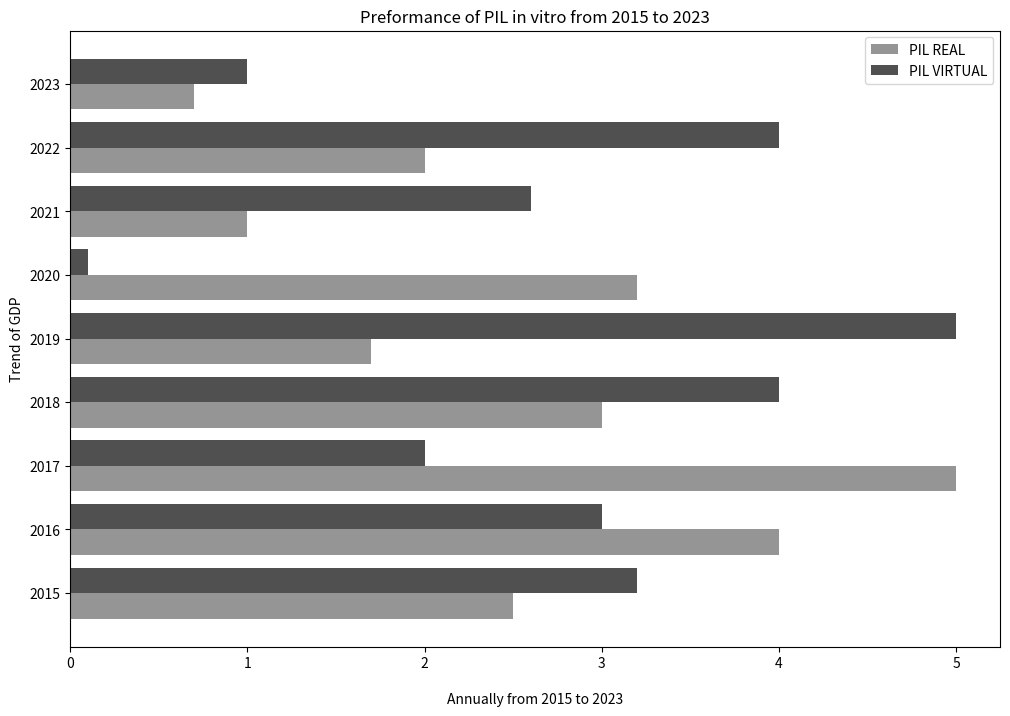

Generate this figure with matplotlib:
#!/usr/bin/env python3
"""
Vertical bars chart
"""

import numpy as np
from matplotlib import pyplot as plt

# plt.style.use("dark_background")
plt.style.use("grayscale")
# plt.style.use("fivethirtyeight")

indexes = np.arange(9)
height = 0.4
Annual = [x for x in range(2015, 2024)]
RealPIL = [2.5,4,5,3,1.7,3.2,1,2,0.7]
VirtualPIL = [3.2,3,2,4,5,0.1,2.6,4,1]

plt.figure(figsize=(12,8))
plt.barh(indexes, RealPIL, label="PIL REAL", height=height, color="#959595")
plt.barh(indexes+height, VirtualPIL, label="PIL VIRTUAL", height=height, color="#505050")
plt.legend()

plt.title("Preformance of PIL in vitro from 2015 to 2023")
plt.xlabel("\nAnnually from 2015 to 2023")
plt.ylabel("Trend of GDP")
plt.yticks(indexes+height/2, Annual)

plt.show()
